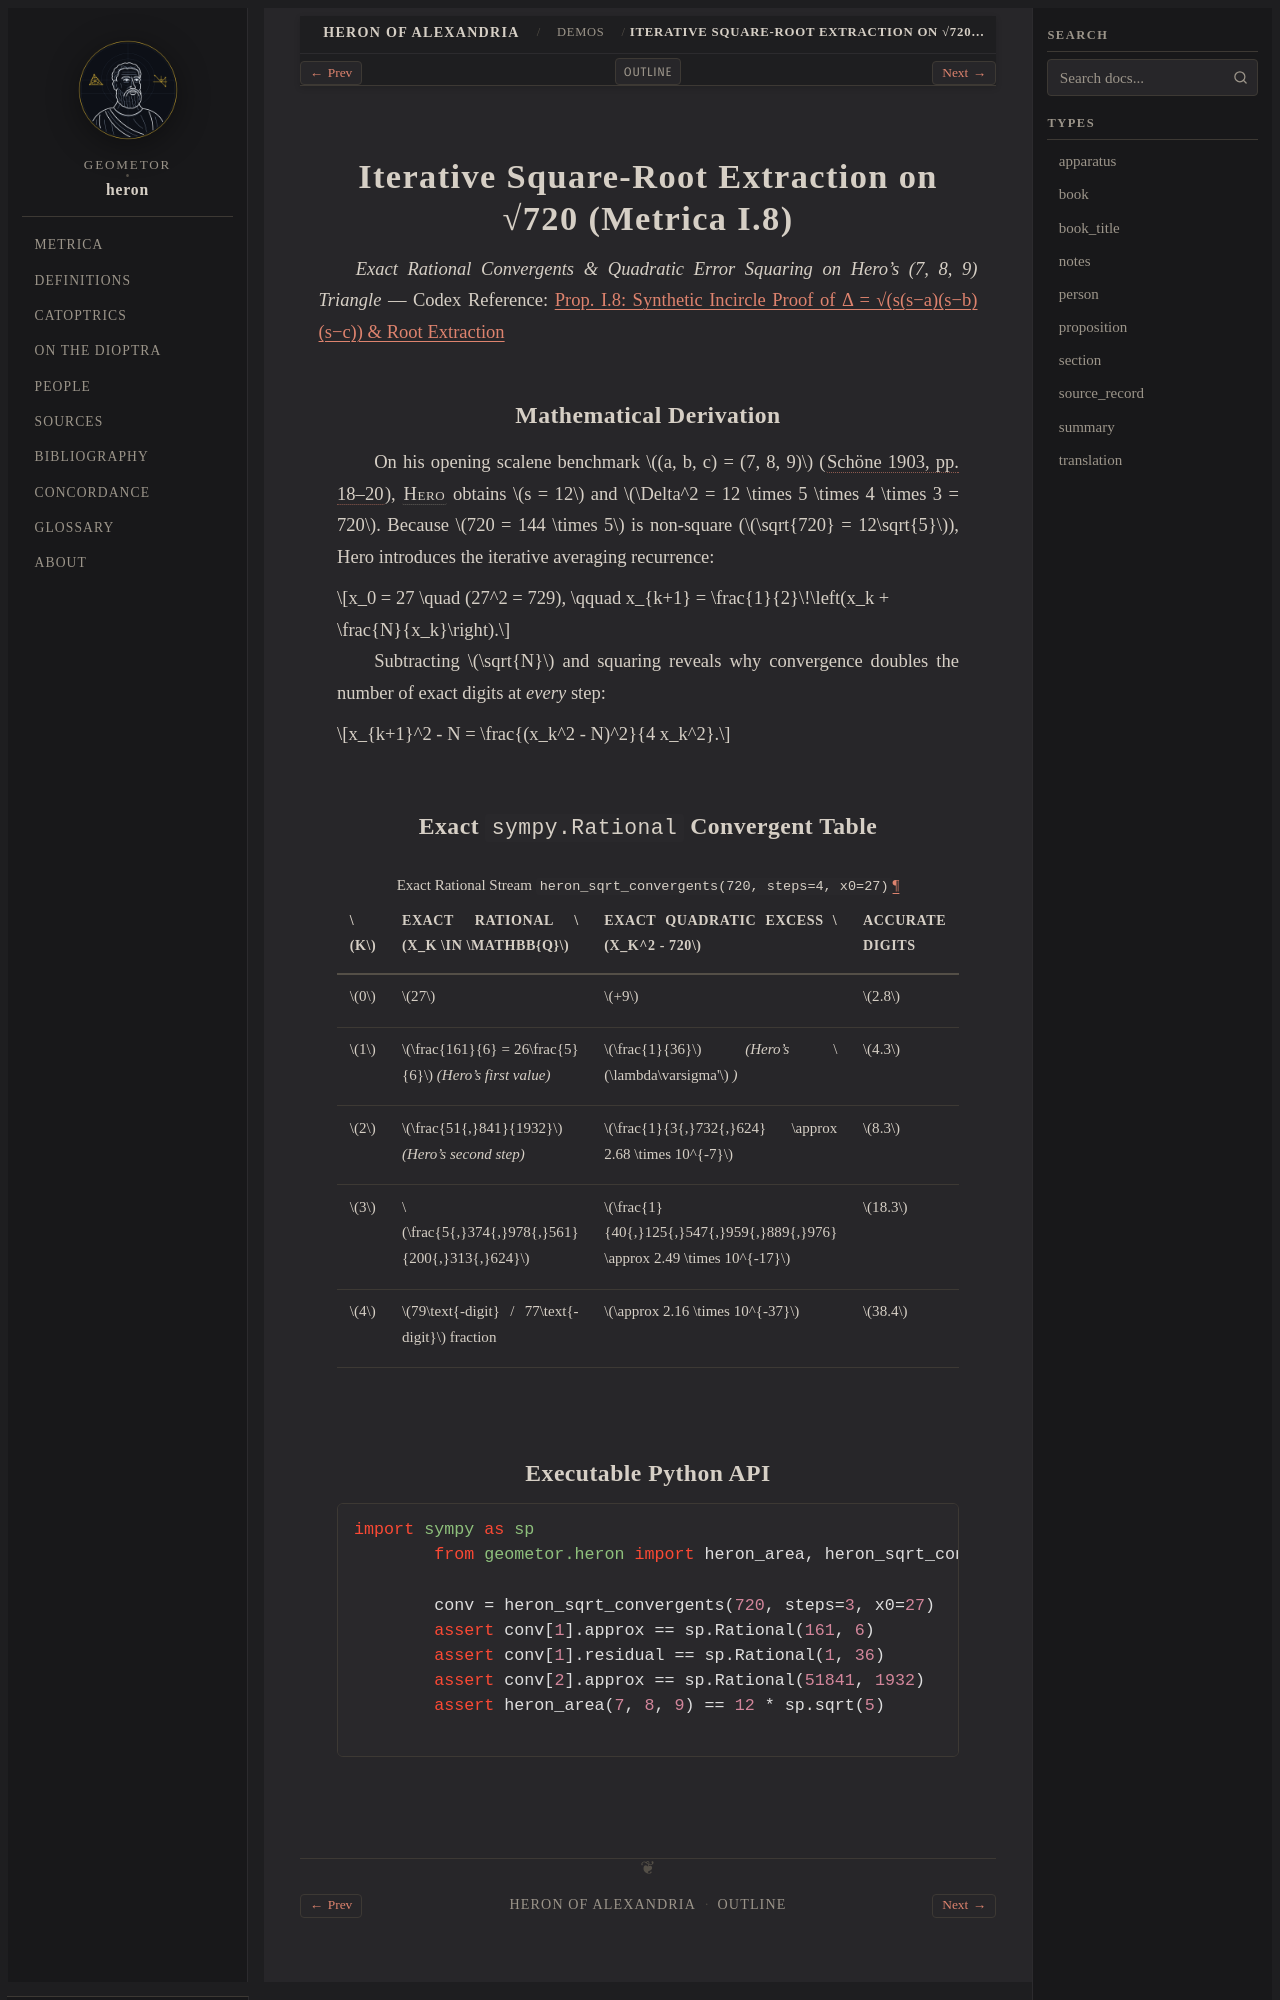

repository: geometor/heron · page: demos/sqrt-720-iteration.html · generator: sphinx

.. _demo-sqrt-720-iteration:

Iterative Square-Root Extraction on √720 (Metrica I.8)
======================================================

*Exact Rational Convergents & Quadratic Error Squaring on Hero's (7, 8, 9) Triangle* — Codex Reference: :doc:`/metrica/book_01/prop_08/index`

Mathematical Derivation
-----------------------

On his opening scalene benchmark :math:`(a, b, c) = (7, 8, 9)` (:cite:`Schöne 1903, pp. 18–20 <schoene:1903>`), :person:`Hero <hero>` obtains :math:`s = 12` and :math:`\Delta^2 = 12 \times 5 \times 4 \times 3 = 720`. Because :math:`720 = 144 \times 5` is non-square (:math:`\sqrt{720} = 12\sqrt{5}`), Hero introduces the iterative averaging recurrence:

.. math::

   x_0 = 27 \quad (27^2 = 729), \qquad x_{k+1} = \frac{1}{2}\!\left(x_k + \frac{N}{x_k}\right).

Subtracting :math:`\sqrt{N}` and squaring reveals why convergence doubles the number of exact digits at *every* step:

.. math::

   x_{k+1}^2 - N = \frac{(x_k^2 - N)^2}{4 x_k^2}.

Exact ``sympy.Rational`` Convergent Table
-----------------------------------------

.. list-table:: Exact Rational Stream ``heron_sqrt_convergents(720, steps=4, x0=27)``
   :widths: 10 34 36 20
   :header-rows: 1

   * - :math:`k`
     - Exact Rational :math:`x_k \in \mathbb{Q}`
     - Exact Quadratic Excess :math:`x_k^2 - 720`
     - Accurate Digits
   * - :math:`0`
     - :math:`27`
     - :math:`+9`
     - :math:`2.8`
   * - :math:`1`
     - :math:`\frac{161}{6} = 26\frac{5}{6}` *(Hero's first value)*
     - :math:`\frac{1}{36}` *(Hero's* :math:`\lambda\varsigma'` *)*
     - :math:`4.3`
   * - :math:`2`
     - :math:`\frac{51{,}841}{1932}` *(Hero's second step)*
     - :math:`\frac{1}{3{,}732{,}624} \approx 2.68 \times 10^{-7}`
     - :math:`8.3`
   * - :math:`3`
     - :math:`\frac{5{,}374{,}978{,}561}{200{,}313{,}624}`
     - :math:`\frac{1}{40{,}125{,}547{,}959{,}889{,}976} \approx 2.49 \times 10^{-17}`
     - :math:`18.3`
   * - :math:`4`
     - :math:`79\text{-digit} / 77\text{-digit}` fraction
     - :math:`\approx 2.16 \times 10^{-37}`
     - :math:`38.4`
